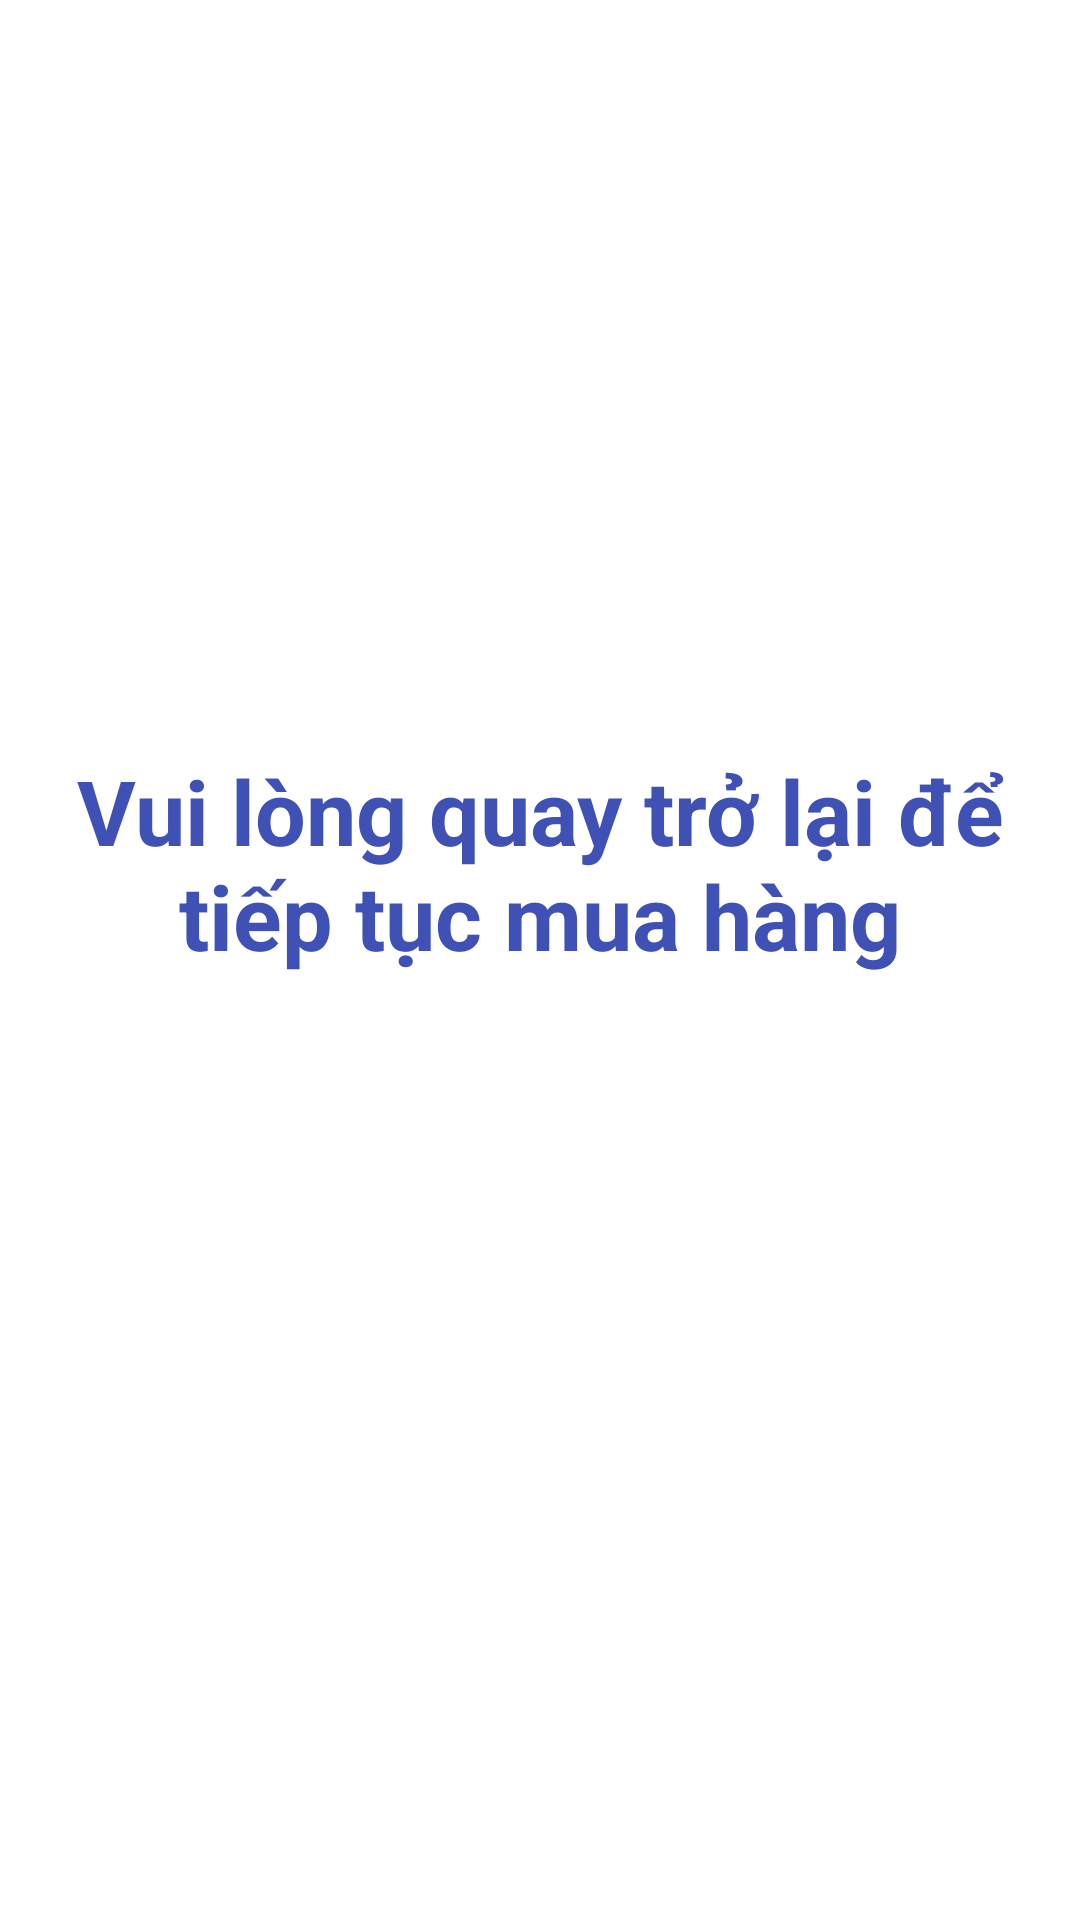

Here is an Android app screen rendered from its layout file. Give the layout XML and the strings, colors and styles it references.
<!-- AndroidManifest.xml: application theme Theme.Lamtheoapp_ban_maytinhdt -->
<!-- res/layout/activity_khongcothongtin.xml -->
<?xml version="1.0" encoding="utf-8"?>
<LinearLayout xmlns:android="http://schemas.android.com/apk/res/android"
    xmlns:app="http://schemas.android.com/apk/res-auto"
    xmlns:tools="http://schemas.android.com/tools"
    android:layout_width="match_parent"
    android:layout_height="match_parent"
    tools:context=".activity.khongcothongtin">

    <TextView
        android:text="Vui lòng quay trở lại để tiếp tục mua hàng"
        android:textSize="30sp"
        android:textStyle="bold"
        android:textColor="#3F51B5"
        android:gravity="center"
        android:layout_marginTop="250dp"
        android:layout_width="wrap_content"
        android:layout_height="wrap_content"/>

</LinearLayout>
<!-- resources referenced by this layout -->
<resources>
  <style name="Theme.Lamtheoapp_ban_maytinhdt" parent="Theme.MaterialComponents.DayNight.NoActionBar">
          
          <item name="colorPrimary">@color/purple_500</item>
          <item name="colorPrimaryVariant">@color/purple_700</item>
          <item name="colorOnPrimary">@color/white</item>
          
          <item name="colorSecondary">@color/teal_200</item>
          <item name="colorSecondaryVariant">@color/teal_700</item>
          <item name="colorOnSecondary">@color/black</item>
          
          <item name="android:statusBarColor">?attr/colorPrimaryVariant</item>
          
      </style>
  <!-- not gathered from this repository: default colours our renderer supplied (Android Studio template values) -->
  <color name="purple_500">#FF6200EE</color>
  <color name="purple_700">#FF3700B3</color>
  <color name="teal_200">#FF03DAC5</color>
  <color name="teal_700">#FF018786</color>
  <color name="black">#FF000000</color>
  <color name="white">#FFFFFFFF</color>
</resources>
